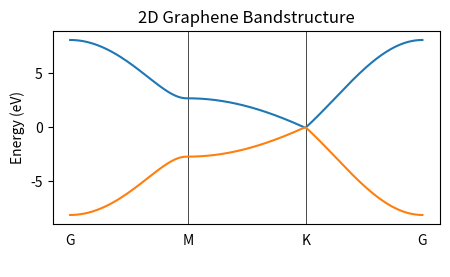

The script that saved this image:
#import
import numpy as np
from numpy import linalg
import math
import matplotlib.pyplot as plt

N=300
a=1.42 # Lattice Parameter in Angstroms (set to 1 for the time-being, will be updated later)
t=2.7 #hopping energy to nearest neighbor (set to 1 for the time-being, will be updated later)
    
def hamiltonian(k):
    #Below are the nearest neighbor vectors in the Honey-Comb lattice for 2D Graphene
    del_1 = a/2 * np.array([1, math.sqrt(3)]) 
    del_2 = a/2 * np.array([1, -1*math.sqrt(3)])
    del_3 = -1*a * np.array([1, 0])
    
    # Here we initialize the Tight Binding Hamiltonian
    h = np.zeros((2, 2), dtype=complex)
    
    h[0, 1] = -t*(np.exp(1j*np.dot(del_1, k)) + np.exp(1j*np.dot(del_2, k)) + np.exp(1j*np.dot(del_3, k)))
    h[1, 0] = h[0,1].conjugate()
    
    # We have a singular unique point, so we only need 1 matrix, here we find the eigenvalues
    energy, states = linalg.eig(h)
    return energy
  
# The following function returns the band structure along a set k-vector path 
def band_structure_2D():
    #Here, we find the k-vector path and the band structure
    k_list = np.zeros((N, 2))
    e_list1 = np.zeros(N)
    e_list2 = np.zeros(N)
  
    # Path: G M K G
    k_x = np.zeros(N)
    k_x[0:100] = np.linspace(0, 2*math.pi /(a*3),100)
    k_x[100:200] = np.full(100,2*math.pi /(a*3) )
    k_x[200:] = np.linspace(2*math.pi /(a*3),0,100)
    
    k_y = np.zeros(N)
    k_y[100:200] = np.linspace(0, 2*math.pi/(a*3*math.sqrt(3)), 100)
    k_y[200:] = np.linspace(2*math.pi/(a*3*math.sqrt(3)),0, 100)

    for i in range(0, N):
        k_list[i] = np.array([k_x[i], k_y[i]])
    
        h = hamiltonian(k_list[i])
        e_list1[i] = h[0]
        e_list2[i] = h[1]

    return e_list1, e_list2


e1, e2 = band_structure_2D()
X = np.linspace(-2*math.pi /(a*3) -0.5,2*math.pi /(a*3) +0.5,N)

#plot figure
fig, ax = plt.subplots(figsize = (5, 2.5))
ax.set_title("2D Graphene Bandstructure" ,fontsize=12)
ax.set(xlabel=' ', ylabel='Energy (eV)')

#markers and ticks for x axis
ticks = np.full(N,"")
ticks[0]="G"
ticks[100]='M'
ticks[200]="K"
ticks[-1]='G'
ax.axvline(x=X[100], c='black', linewidth=0.5)
ax.axvline(x=X[200], c='black', linewidth=0.5)
ax.set_xticks(X[:N])
ax.set_xticklabels(ticks)
ax.tick_params(bottom = False)

ax.plot(X, e1)
ax.plot(X, e2)
